The GitHub repository ISABELUNA16/Yolo11_ComputerVision_BananaRipenessClassifier contains a labelled image folder "dataset_split" with 4 categories: green, overripe, ripe, semi-ripe. Examples follow, each with its label.

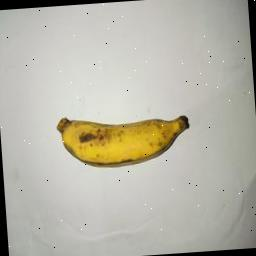
Label: ripe

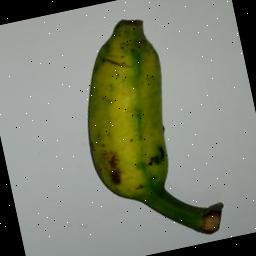
Label: green

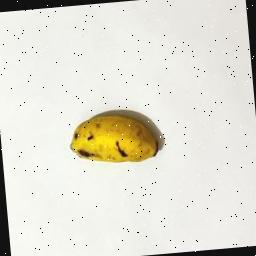
Label: ripe

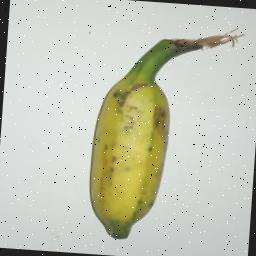
Label: semi-ripe

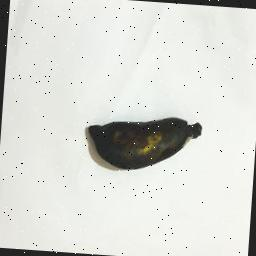
Label: overripe

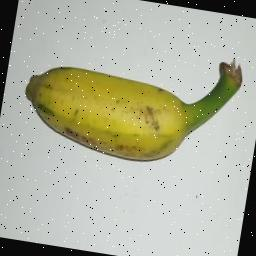
Label: semi-ripe
